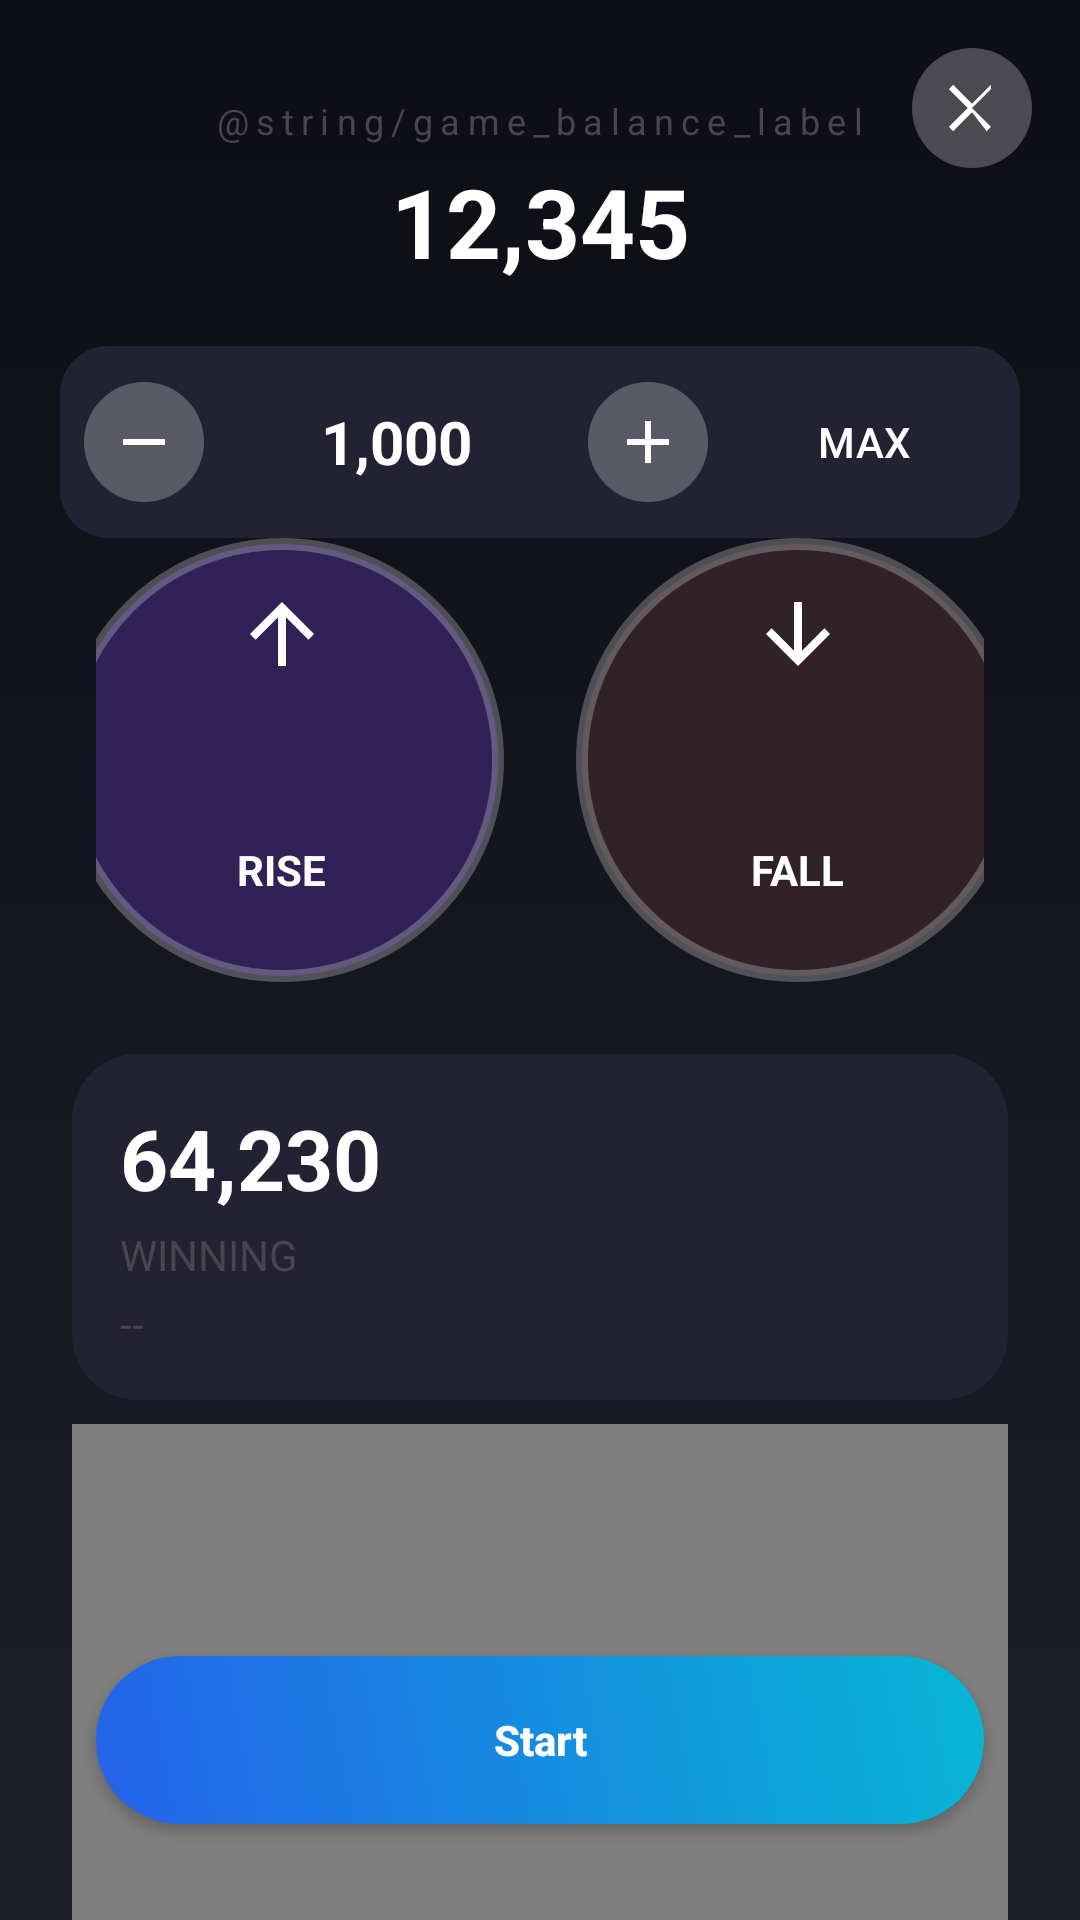

Here is an Android app screen rendered from its layout file. Give the layout XML and the strings, colors and styles it references.
<!-- AndroidManifest.xml: application theme Theme.CryptoMonitor -->
<!-- res/layout/activity_prediction_game.xml -->
<?xml version="1.0" encoding="utf-8"?>
<androidx.constraintlayout.widget.ConstraintLayout xmlns:android="http://schemas.android.com/apk/res/android"
    xmlns:app="http://schemas.android.com/apk/res-auto"
    android:layout_width="match_parent"
    android:layout_height="match_parent"
    android:background="@drawable/bg_screen_gradient">

    <ImageButton
        android:id="@+id/closeButton"
        android:layout_width="40dp"
        android:layout_height="40dp"
        android:layout_margin="16dp"
        android:background="@drawable/bg_circle_translucent"
        android:padding="8dp"
        android:src="@drawable/ic_close"
        android:tint="@android:color/white"
        app:layout_constraintTop_toTopOf="parent"
        app:layout_constraintEnd_toEndOf="parent" />

    <TextView
        android:id="@+id/balanceLabel"
        android:layout_width="wrap_content"
        android:layout_height="wrap_content"
        android:text="@string/game_balance_label"
        android:textColor="@color/crypto_axis"
        android:textSize="12sp"
        android:letterSpacing="0.2"
        android:layout_marginTop="32dp"
        app:layout_constraintTop_toTopOf="parent"
        app:layout_constraintStart_toStartOf="parent"
        app:layout_constraintEnd_toEndOf="parent"
        app:layout_constraintHorizontal_bias="0.5" />

    <TextView
        android:id="@+id/balanceValue"
        android:layout_width="wrap_content"
        android:layout_height="wrap_content"
        android:text="12,345"
        android:textColor="@android:color/white"
        android:textSize="32sp"
        android:textStyle="bold"
        android:layout_marginTop="4dp"
        app:layout_constraintTop_toBottomOf="@id/balanceLabel"
        app:layout_constraintStart_toStartOf="parent"
        app:layout_constraintEnd_toEndOf="parent" />

    <LinearLayout
        android:id="@+id/betControl"
        android:layout_width="0dp"
        android:layout_height="64dp"
        android:background="@drawable/bg_form_card"
        android:gravity="center_vertical"
        android:orientation="horizontal"
        android:padding="8dp"
        android:layout_margin="20dp"
        app:layout_constraintTop_toBottomOf="@id/balanceValue"
        app:layout_constraintStart_toStartOf="parent"
        app:layout_constraintEnd_toEndOf="parent">

        <ImageButton
            android:id="@+id/minusButton"
            style="@style/CryptoCircleButton"
            android:src="@drawable/ic_minus" />

        <TextView
            android:id="@+id/betValue"
            android:layout_width="0dp"
            android:layout_height="wrap_content"
            android:layout_weight="1"
            android:gravity="center"
            android:text="1,000"
            android:textColor="@android:color/white"
            android:textSize="20sp"
            android:textStyle="bold" />

        <LinearLayout
            android:layout_width="wrap_content"
            android:layout_height="wrap_content"
            android:orientation="horizontal"
            android:gravity="center">

            <ImageButton
                android:id="@+id/plusButton"
                style="@style/CryptoCircleButton"
                android:src="@drawable/ic_plus" />

            <com.google.android.material.button.MaterialButton
                android:id="@+id/maxButton"
                style="@style/Widget.Material3.Button"
                android:layout_width="wrap_content"
                android:layout_height="40dp"
                android:layout_marginStart="8dp"
                android:text="MAX"
                android:textAllCaps="true"
                android:textColor="@android:color/white"
                app:backgroundTint="@color/md_theme_light_surface" />
        </LinearLayout>
    </LinearLayout>

    <LinearLayout
        android:id="@+id/predictionButtons"
        android:layout_width="0dp"
        android:layout_height="wrap_content"
        android:orientation="horizontal"
        android:gravity="center"
        android:layout_marginHorizontal="32dp"
        app:layout_constraintTop_toBottomOf="@id/betControl"
        app:layout_constraintStart_toStartOf="parent"
        app:layout_constraintEnd_toEndOf="parent">

        <FrameLayout
            android:id="@+id/riseButton"
            style="@style/CryptoPredictionButton"
            android:background="@drawable/bg_prediction_rise">

            <ImageView
                android:layout_width="32dp"
                android:layout_height="32dp"
                android:layout_gravity="center_horizontal"
                android:src="@drawable/ic_arrow_up"
                android:tint="@android:color/white" />

            <TextView
                android:layout_width="wrap_content"
                android:layout_height="wrap_content"
                android:text="RISE"
                android:textColor="@android:color/white"
                android:textStyle="bold"
                android:layout_gravity="center_horizontal|bottom"
                android:layout_marginBottom="12dp" />
        </FrameLayout>

        <FrameLayout
            android:id="@+id/fallButton"
            style="@style/CryptoPredictionButton"
            android:background="@drawable/bg_prediction_fall"
            android:layout_marginStart="24dp">

            <ImageView
                android:layout_width="32dp"
                android:layout_height="32dp"
                android:layout_gravity="center_horizontal"
                android:src="@drawable/ic_arrow_down"
                android:tint="@android:color/white" />

            <TextView
                android:layout_width="wrap_content"
                android:layout_height="wrap_content"
                android:text="FALL"
                android:textColor="@android:color/white"
                android:textStyle="bold"
                android:layout_gravity="center_horizontal|bottom"
                android:layout_marginBottom="12dp" />
        </FrameLayout>
    </LinearLayout>

    <LinearLayout
        android:id="@+id/infoCard"
        android:layout_width="0dp"
        android:layout_height="wrap_content"
        android:orientation="vertical"
        android:background="@drawable/bg_stats_card"
        android:layout_margin="24dp"
        android:padding="16dp"
        app:layout_constraintTop_toBottomOf="@id/predictionButtons"
        app:layout_constraintStart_toStartOf="parent"
        app:layout_constraintEnd_toEndOf="parent">

        <TextView
            android:id="@+id/priceValue"
            android:layout_width="wrap_content"
            android:layout_height="wrap_content"
            android:text="64,230"
            android:textColor="@android:color/white"
            android:textSize="28sp"
            android:textStyle="bold" />

        <TextView
            android:id="@+id/sessionStatus"
            android:layout_width="wrap_content"
            android:layout_height="wrap_content"
            android:text="WINNING"
            android:textColor="@color/emeraldAccent"
            android:layout_marginTop="4dp" />

        <TextView
            android:id="@+id/timeValue"
            android:layout_width="wrap_content"
            android:layout_height="wrap_content"
            android:text="--"
            android:textColor="@color/crypto_axis"
            android:layout_marginTop="4dp" />
    </LinearLayout>

    <com.github.mikephil.charting.charts.LineChart
        android:id="@+id/priceChart"
        android:layout_width="0dp"
        android:layout_height="200dp"
        android:layout_marginHorizontal="24dp"
        android:layout_marginTop="8dp"
        app:layout_constraintTop_toBottomOf="@id/infoCard"
        app:layout_constraintStart_toStartOf="parent"
        app:layout_constraintEnd_toEndOf="parent" />

    <Button
        android:id="@+id/startGameButton"
        android:layout_width="0dp"
        android:layout_height="56dp"
        android:layout_marginHorizontal="32dp"
        android:layout_marginBottom="32dp"
        android:text="Start"
        android:textAllCaps="false"
        android:textColor="@android:color/white"
        android:textStyle="bold"
        android:background="@drawable/bg_gradient_button"
        app:layout_constraintBottom_toBottomOf="parent"
        app:layout_constraintStart_toStartOf="parent"
        app:layout_constraintEnd_toEndOf="parent" />

    <LinearLayout
        android:id="@+id/countdownContainer"
        android:layout_width="wrap_content"
        android:layout_height="wrap_content"
        android:orientation="horizontal"
        android:gravity="center"
        android:layout_marginTop="8dp"
        app:layout_constraintTop_toBottomOf="@id/priceChart"
        app:layout_constraintStart_toStartOf="parent"
        app:layout_constraintEnd_toEndOf="parent">

        <ImageView
            android:layout_width="16dp"
            android:layout_height="16dp"
            android:src="@drawable/ic_clock"
            android:tint="@color/crypto_axis" />

        <TextView
            android:id="@+id/timerValue"
            android:layout_width="wrap_content"
            android:layout_height="wrap_content"
            android:text="10"
            android:textColor="@color/crypto_axis"
            android:textStyle="bold"
            android:layout_marginStart="8dp" />
    </LinearLayout>

    <TextView
        android:id="@+id/errorLabel"
        android:layout_width="wrap_content"
        android:layout_height="wrap_content"
        android:textColor="@android:color/white"
        android:layout_marginTop="4dp"
        android:textSize="12sp"
        app:layout_constraintTop_toBottomOf="@id/countdownContainer"
        app:layout_constraintStart_toStartOf="parent"
        app:layout_constraintEnd_toEndOf="parent" />

    <LinearLayout
        android:id="@+id/overlayContainer"
        android:layout_width="0dp"
        android:layout_height="0dp"
        android:orientation="vertical"
        android:gravity="center"
        android:background="@color/overlayDark"
        android:visibility="gone"
        app:layout_constraintTop_toTopOf="parent"
        app:layout_constraintBottom_toBottomOf="parent"
        app:layout_constraintStart_toStartOf="parent"
        app:layout_constraintEnd_toEndOf="parent">

        <TextView
            android:id="@+id/overlayTitle"
            android:layout_width="wrap_content"
            android:layout_height="wrap_content"
            android:text="Victory"
            android:textColor="@android:color/white"
            android:textSize="36sp"
            android:textStyle="bold" />

        <TextView
            android:id="@+id/overlaySubtitle"
            android:layout_width="wrap_content"
            android:layout_height="wrap_content"
            android:text="+1000"
            android:textColor="@android:color/white"
            android:layout_marginTop="8dp" />

        <Button
            android:id="@+id/playAgainButton"
            android:layout_width="wrap_content"
            android:layout_height="wrap_content"
            android:text="Play Again"
            android:textAllCaps="false"
            android:textColor="@android:color/white"
            android:layout_marginTop="12dp"
            android:background="@drawable/bg_gradient_button" />
    </LinearLayout>

</androidx.constraintlayout.widget.ConstraintLayout>
<!-- resources referenced by this layout -->
<resources>
  <color name="md_theme_light_surface">#222233</color>
  <!-- drawable bg_circle_translucent (drawable) -->
  <?xml version="1.0" encoding="utf-8"?>
  <shape xmlns:android="http://schemas.android.com/apk/res/android" android:shape="oval">
      <solid android:color="#40FFFFFF" />
  </shape>
  <!-- drawable bg_gradient_button (drawable) -->
  <?xml version="1.0" encoding="utf-8"?>
  <shape xmlns:android="http://schemas.android.com/apk/res/android">
      <corners android:radius="28dp" />
      <gradient android:startColor="#2563EB" android:endColor="#06B6D4" android:angle="45" />
  </shape>
  <!-- drawable bg_prediction_fall (drawable) -->
  <?xml version="1.0" encoding="utf-8"?>
  <shape xmlns:android="http://schemas.android.com/apk/res/android">
      <corners android:radius="80dp" />
      <solid android:color="#302226" />
      <stroke android:width="4dp" android:color="#40FFFFFF" />
  </shape>
  <!-- drawable bg_prediction_rise (drawable) -->
  <?xml version="1.0" encoding="utf-8"?>
  <shape xmlns:android="http://schemas.android.com/apk/res/android">
      <corners android:radius="80dp" />
      <solid android:color="#302256" />
      <stroke android:width="4dp" android:color="#40FFFFFF" />
  </shape>
  <!-- drawable bg_screen_gradient (drawable) -->
  <?xml version="1.0" encoding="utf-8"?>
  <shape xmlns:android="http://schemas.android.com/apk/res/android" android:shape="rectangle">
      <gradient
          android:startColor="@color/crypto_background_start"
          android:endColor="@color/crypto_background_end"
          android:angle="90" />
  </shape>
  <!-- drawable ic_arrow_up (drawable) -->
  <vector xmlns:android="http://schemas.android.com/apk/res/android"
      android:width="24dp" android:height="24dp"
      android:viewportWidth="24" android:viewportHeight="24">
      <path android:fillColor="#FFFFFFFF" android:pathData="M4,12l1.41,1.41L11,7.83V20h2V7.83l5.59,5.58L20,12l-8,-8 -8,8z"/>
  </vector>
  <!-- drawable ic_minus (drawable) -->
  <vector xmlns:android="http://schemas.android.com/apk/res/android"
      android:width="24dp" android:height="24dp"
      android:viewportWidth="24" android:viewportHeight="24">
      <path android:fillColor="#FFFFFFFF" android:pathData="M19,13H5v-2h14v2z" />
  </vector>
  <!-- drawable ic_plus (drawable) -->
  <vector xmlns:android="http://schemas.android.com/apk/res/android"
      android:width="24dp" android:height="24dp"
      android:viewportWidth="24" android:viewportHeight="24">
      <path android:fillColor="#FFFFFFFF" android:pathData="M19,13h-6v6h-2v-6H5v-2h6V5h2v6h6v2z"/>
  </vector>
  <style name="CryptoCircleButton">
          <item name="android:layout_width">40dp</item>
          <item name="android:layout_height">40dp</item>
          <item name="android:background">@drawable/bg_circle_translucent</item>
          <item name="android:tint">@android:color/white</item>
          <item name="android:padding">8dp</item>
      </style>
  <style name="CryptoPredictionButton">
          <item name="android:layout_width">148dp</item>
          <item name="android:layout_height">148dp</item>
          <item name="android:padding">16dp</item>
      </style>
  <style name="Theme.CryptoMonitor" parent="Theme.Material3.Light.NoActionBar">
          <item name="colorPrimary">@color/md_theme_light_primary</item>
          <item name="colorOnPrimary">@color/md_theme_light_onPrimary</item>
          <item name="android:statusBarColor" tools:targetApi="l">@color/md_theme_light_primary</item>
      </style>
  <color name="crypto_background_start">#1F1F2B</color>
  <color name="crypto_background_end">#0D0D15</color>
  <color name="md_theme_light_primary">@color/crypto_orange</color>
  <color name="md_theme_light_onPrimary">#1A1A1A</color>
  <color name="crypto_orange">#FF8C00</color>
</resources>
